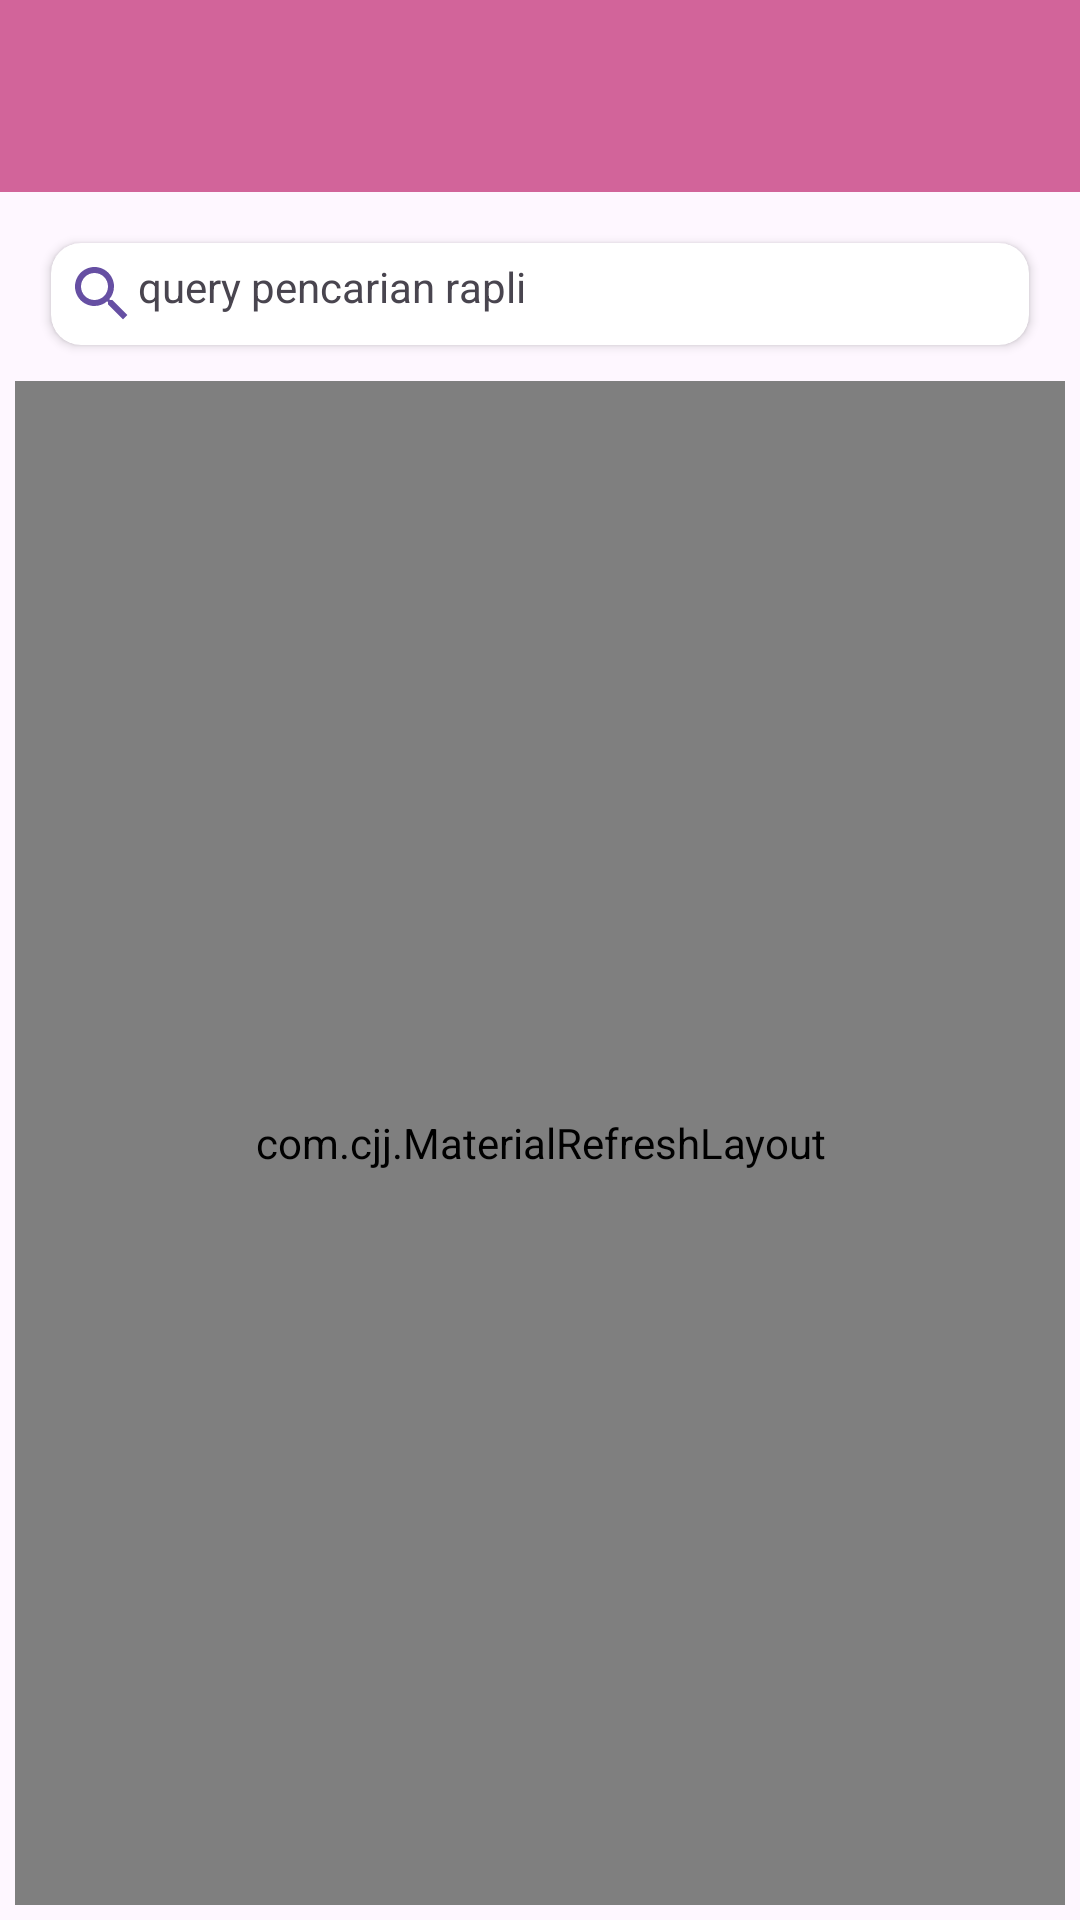

Android layout source for this screen:
<!-- AndroidManifest.xml: application theme Theme.TandaTanganDigital -->
<!-- res/layout/activity_daftar_kunci_publik.xml -->
<?xml version="1.0" encoding="utf-8"?>
<RelativeLayout android:layout_width="match_parent"
    xmlns:android="http://schemas.android.com/apk/res/android"
    android:layout_height="match_parent"
    android:id="@+id/main"
    xmlns:app="http://schemas.android.com/apk/res-auto">
    <com.google.android.material.appbar.MaterialToolbar
        android:id="@+id/toolbar"
        android:layout_width="match_parent"
        android:layout_height="?attr/actionBarSize"
        app:navigationIconTint="@color/white"
        app:titleTextColor="@color/white"
        android:background="@color/warna_aku"/>

    <RelativeLayout
        android:layout_below="@+id/toolbar"
        android:layout_width="match_parent"
        android:layout_height="match_parent"
        android:padding="5dp">
        <androidx.cardview.widget.CardView
            android:id="@+id/card_status_cari"
            android:layout_width="match_parent"
            android:layout_height="wrap_content"
            app:cardCornerRadius="10dp"
            android:layout_margin="12dp">
            <RelativeLayout
                android:layout_width="match_parent"
                android:layout_height="wrap_content"
                android:padding="5dp">
                <androidx.appcompat.widget.AppCompatTextView
                    android:id="@+id/query_cari"
                    android:layout_width="wrap_content"
                    android:layout_height="wrap_content"
                    android:text="query pencarian rapli"
                    android:drawableStart="@drawable/baseline_search_24"/>
            </RelativeLayout>

        </androidx.cardview.widget.CardView>

        <com.cjj.MaterialRefreshLayout
            android:layout_below="@+id/card_status_cari"
            android:id="@+id/material_refresh_layout"
            android:layout_width="match_parent"
            android:layout_height="match_parent">

            <androidx.recyclerview.widget.RecyclerView
                android:id="@+id/recylerview"
                android:layout_width="match_parent"
                android:layout_height="match_parent"/>

        </com.cjj.MaterialRefreshLayout>


    </RelativeLayout>


    <RelativeLayout
        android:id="@+id/loading"
        android:visibility="gone"
        android:background="@color/warna_aku"
        android:layout_width="match_parent"
        android:layout_height="match_parent">

        <com.github.ybq.android.spinkit.SpinKitView
            xmlns:app="http://schemas.android.com/apk/res-auto"
            android:id="@+id/spin_kit"
            style="@style/SpinKitView.Small.Wave"
            android:layout_width="108dp"
            android:layout_height="108dp"
            android:layout_centerInParent="true"
            app:SpinKit_Color="@color/white" />
        <androidx.appcompat.widget.AppCompatTextView
            android:text="Tunggu sebentar"
            android:textColor="@color/white"
            android:layout_width="wrap_content"
            android:layout_height="wrap_content"
            android:layout_below="@id/spin_kit"
            android:layout_centerInParent="true"/>
    </RelativeLayout>

</RelativeLayout>
<!-- resources referenced by this layout -->
<resources>
  <color name="warna_aku">#D2649A</color>
  <color name="white">#FFFFFFFF</color>
  <!-- drawable baseline_search_24 (drawable) -->
  <vector xmlns:android="http://schemas.android.com/apk/res/android" android:height="24dp" android:tint="#664FA3" android:viewportHeight="24" android:viewportWidth="24" android:width="24dp">
        
      <path android:fillColor="@android:color/white" android:pathData="M15.5,14h-0.79l-0.28,-0.27C15.41,12.59 16,11.11 16,9.5 16,5.91 13.09,3 9.5,3S3,5.91 3,9.5 5.91,16 9.5,16c1.61,0 3.09,-0.59 4.23,-1.57l0.27,0.28v0.79l5,4.99L20.49,19l-4.99,-5zM9.5,14C7.01,14 5,11.99 5,9.5S7.01,5 9.5,5 14,7.01 14,9.5 11.99,14 9.5,14z"/>
      
  </vector>
  <style name="Theme.TandaTanganDigital" parent="Base.Theme.TandaTanganDigital" />
  <style name="Base.Theme.TandaTanganDigital" parent="Theme.Material3.DayNight.NoActionBar">
          
          
      </style>
</resources>
